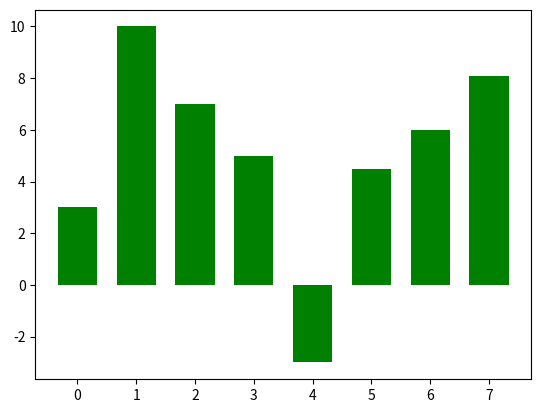

This chart was generated by the following Python code:
import matplotlib.pyplot as plt


def plot8():
    y = [ 3, 10, 7, 5, -3, 4.5, 6, 8.1]
    N = len( y )
    x = range( N )
    width = 1/1.5
    plt.bar(x, y, width, color="green")
    plt.show()
plot8()
